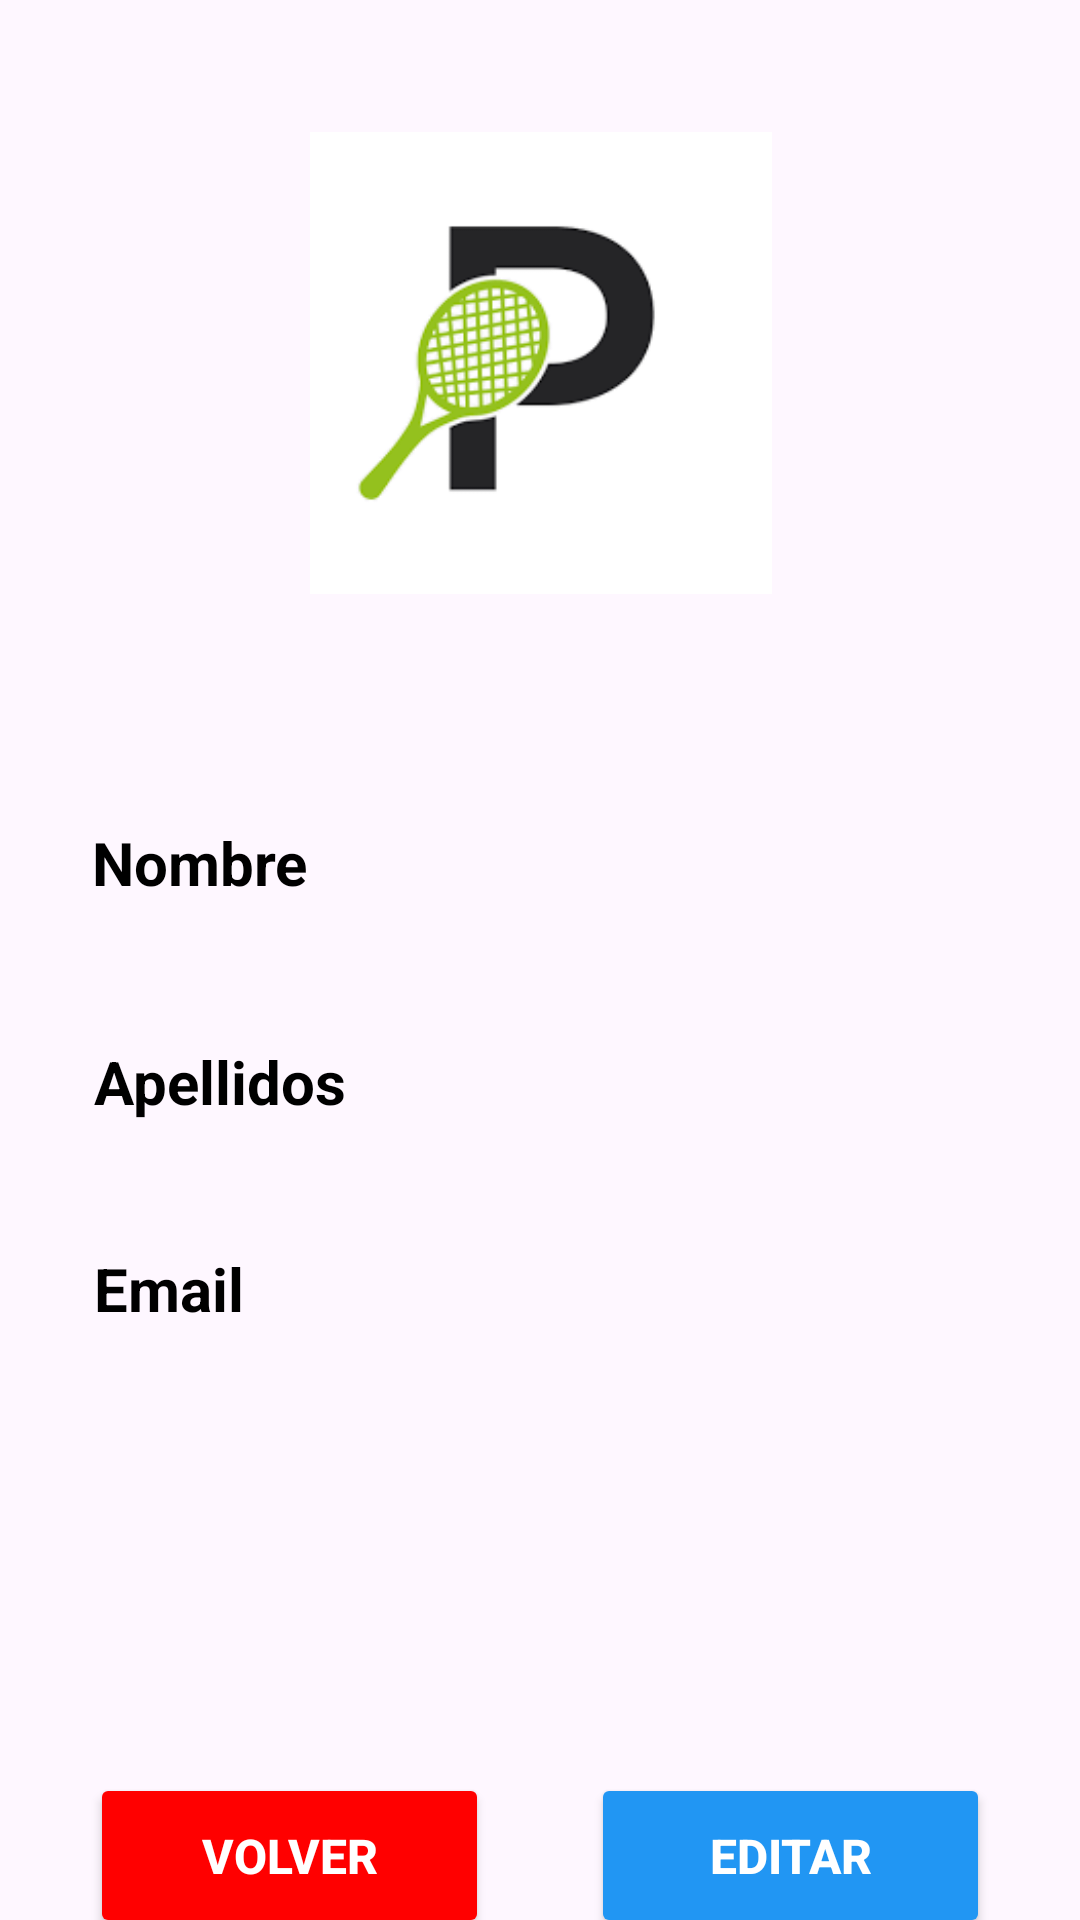

This screen was rendered from an Android layout file. Write that file and the resources it references.
<!-- AndroidManifest.xml: application theme Theme.Padinfo -->
<!-- res/layout/activity_perfil_usuario.xml -->
<?xml version="1.0" encoding="utf-8"?>
<androidx.constraintlayout.widget.ConstraintLayout xmlns:android="http://schemas.android.com/apk/res/android"
    xmlns:app="http://schemas.android.com/apk/res-auto"
    xmlns:tools="http://schemas.android.com/tools"
    android:layout_width="match_parent"
    android:layout_height="match_parent"
    tools:context=".ActivityEditarUsuario">

    <TextView
        android:id="@+id/txtEmail"
        android:layout_width="298dp"
        android:layout_height="45dp"
        android:layout_marginTop="24dp"
        android:text="@string/emailTxt"
        android:textSize="20dp"
        android:textStyle="bold"
        app:layout_constraintEnd_toEndOf="parent"
        app:layout_constraintHorizontal_bias="0.504"
        app:layout_constraintStart_toStartOf="parent"
        app:layout_constraintTop_toBottomOf="@+id/txtApellidos" />

    <TextView
        android:id="@+id/txtApellidos"
        android:layout_width="298dp"
        android:layout_height="45dp"
        android:layout_marginTop="28dp"
        android:text="@string/apellidosTxt"
        android:textSize="20dp"
        android:textStyle="bold"
        app:layout_constraintEnd_toEndOf="parent"
        app:layout_constraintHorizontal_bias="0.504"
        app:layout_constraintStart_toStartOf="parent"
        app:layout_constraintTop_toBottomOf="@+id/txtNombreUsuario" />

    <ImageView
        android:id="@+id/imgPerfil"
        android:layout_width="167dp"
        android:layout_height="154dp"
        android:layout_marginTop="44dp"
        app:layout_constraintEnd_toEndOf="parent"
        app:layout_constraintStart_toStartOf="parent"
        app:layout_constraintTop_toTopOf="parent"
        app:srcCompat="@drawable/padinfo_logo" />

    <Button
        android:id="@+id/btnVolverM"
        android:layout_width="133dp"
        android:layout_height="55dp"
        android:layout_marginTop="130dp"
        android:layout_marginStart="30dp"
        android:backgroundTint="#FF0000"
        android:insetTop="0dp"
        android:insetBottom="0dp"
        android:text="@string/volver"
        android:textColor="#FFFFFF"
        android:textSize="16dp"
        android:textStyle="bold"
        app:cornerRadius="0dp"
        app:layout_constraintStart_toStartOf="parent"
        app:layout_constraintTop_toBottomOf="@+id/txtEmail" />

    <Button
        android:id="@+id/btnEditar"
        android:layout_width="133dp"
        android:layout_height="55dp"
        android:layout_marginTop="130dp"
        android:layout_marginEnd="30dp"
        android:backgroundTint="#2196F3"
        android:insetTop="0dp"
        android:insetBottom="0dp"
        android:text="@string/editar"
        android:textColor="#FFFFFF"
        android:textSize="16dp"
        android:textStyle="bold"
        app:cornerRadius="0dp"
        app:layout_constraintEnd_toEndOf="parent"
        app:layout_constraintTop_toBottomOf="@+id/txtEmail" />

    <TextView
        android:id="@+id/txtNombreUsuario"
        android:layout_width="298dp"
        android:layout_height="45dp"
        android:layout_marginTop="76dp"
        android:text="@string/nombreTxt"
        android:textSize="20dp"
        android:textStyle="bold"
        app:layout_constraintEnd_toEndOf="parent"
        app:layout_constraintHorizontal_bias="0.495"
        app:layout_constraintStart_toStartOf="parent"
        app:layout_constraintTop_toBottomOf="@+id/imgPerfil" />

</androidx.constraintlayout.widget.ConstraintLayout>
<!-- resources referenced by this layout -->
<resources>
  <!-- drawable padinfo_logo: png bitmap (drawable, 12123 bytes) -->
  <string name="apellidosTxt">Apellidos</string>
  <string name="editar">EDITAR</string>
  <string name="emailTxt">Email</string>
  <string name="nombreTxt">Nombre</string>
  <string name="volver">VOLVER</string>
  <style name="Theme.Padinfo" parent="Base.Theme.Padinfo" />
  <style name="Base.Theme.Padinfo" parent="Theme.Material3.DayNight.NoActionBar">
          
          <item name="android:textColor">@color/black</item>
          <item name="android:textColorHint">@color/grey_hint</item>
          <item name="android:textColorHighlight">@color/red</item>
          
          
          <item name="colorPrimary">@color/green_normal</item>
          <item name="colorPrimaryVariant">@color/green_dark</item>
          <item name="colorOnPrimary">@color/white</item>
  
          
          <item name="colorSecondary">@color/teal_200</item>
          <item name="colorSecondaryVariant">@color/teal_700</item>
          <item name="colorOnSecondary">@color/black</item>
  
          
          <item name="android:statusBarColor" tools:targetAPI="l">?attr/colorPrimaryVariant</item>
  
          
      </style>
  <color name="black">#000000</color>
  <color name="grey_hint">#353535</color>
  <color name="red">#FF0000</color>
  <color name="green_normal">#044a42</color>
  <color name="green_dark">#062925</color>
  <color name="white">#FFFFFF</color>
  <color name="teal_200">#FF03DAC5</color>
  <color name="teal_700">#FF018786</color>
</resources>
